The GitHub repository wuyinwuxian/Neural_Networks_froth_flotation contains a labelled image folder "data" with 3 categories: high, low, medium. Examples follow, each with its label.

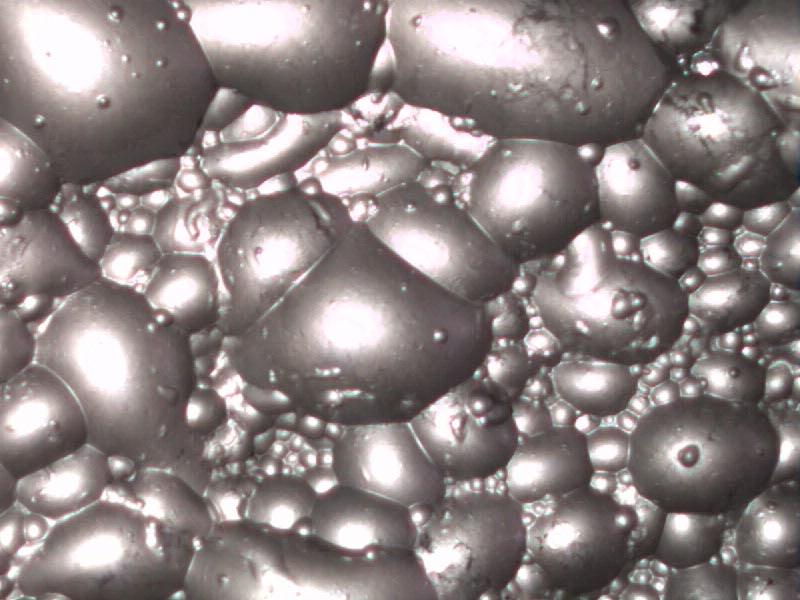
Label: high

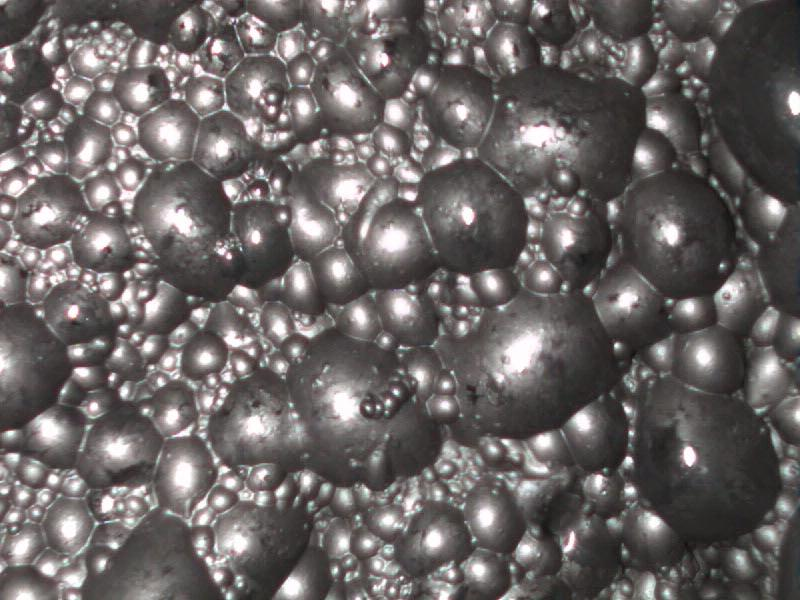
Label: low

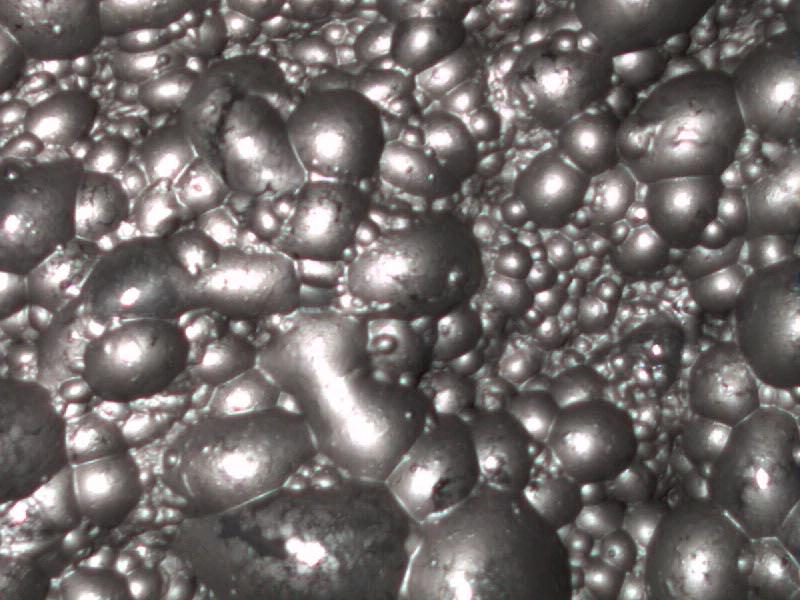
Label: medium

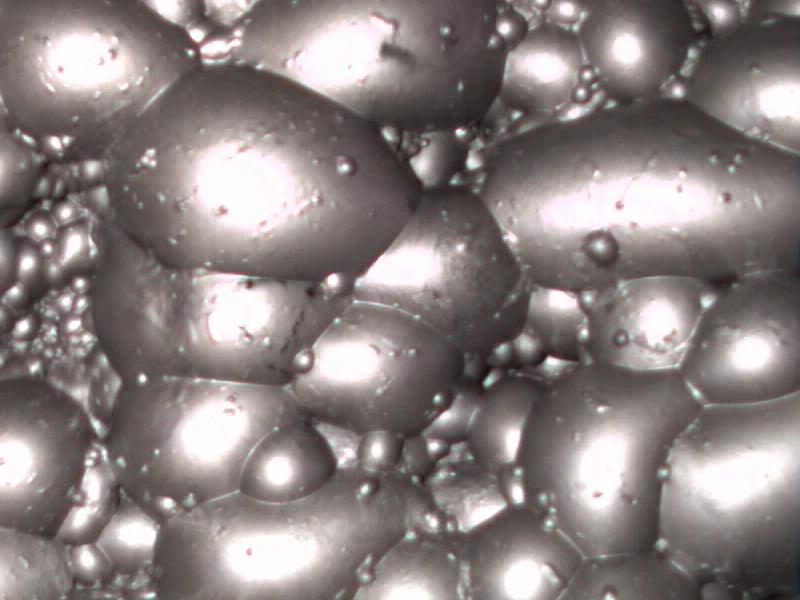
Label: high

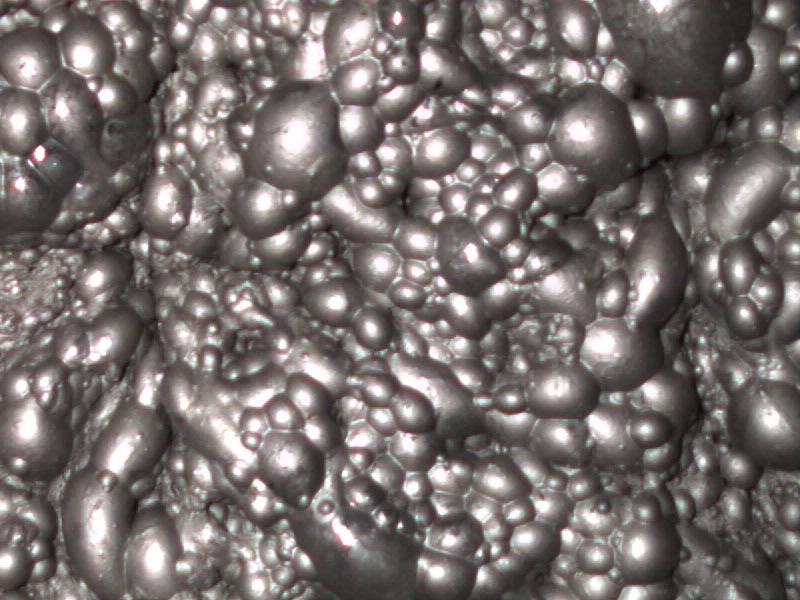
Label: medium

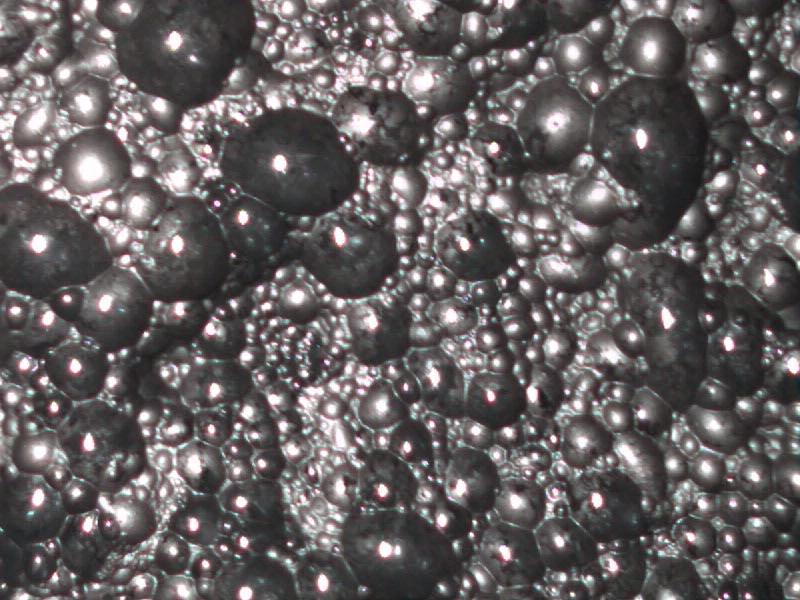
Label: low
